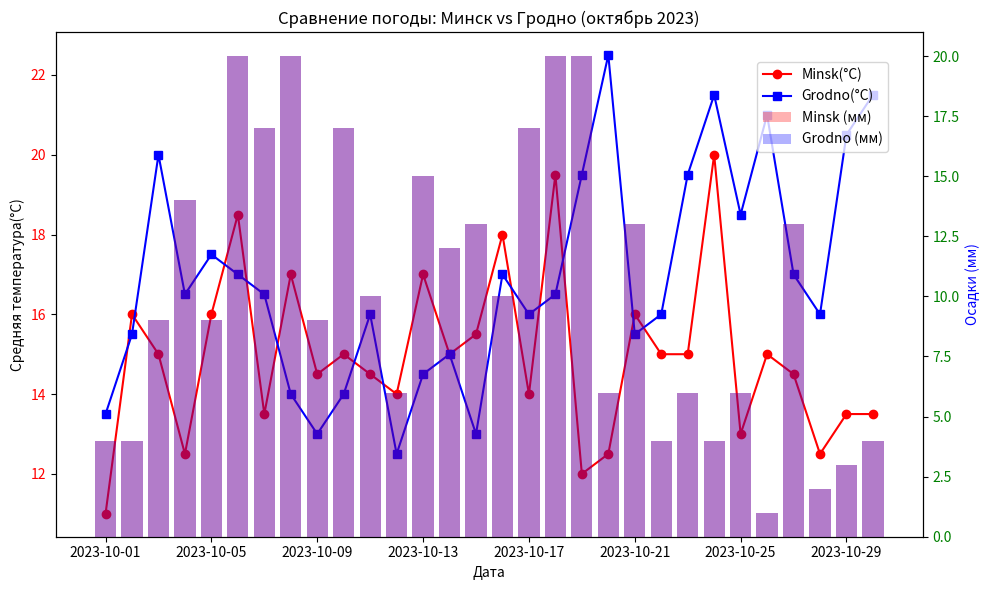

Python code for this plot:
import pandas as pd
import numpy as np
import matplotlib.pyplot as plt

dates = pd.date_range('2023-10-01', periods=30)

minsk_df = pd.DataFrame(data={
    'date': dates,
    'city': 'Minsk',
    'temp_max': np.random.randint(15, 26, size=30),
    'temp_min': np.random.randint(5, 16, size=30),
    'precipitation': np.random.randint(0, 21, size=30),
})

grodno_df = pd.DataFrame(data={
    'date': dates,
    'city': 'Grodno',
    'temp_max': np.random.randint(18, 29, size=30),
    'temp_min': np.random.randint(7, 18, size=30),
    'precipitation': np.random.randint(0, 21, size=30),
})

df_weather = pd.concat([grodno_df, minsk_df], ignore_index=True)
df_weather['average_temp'] = (df_weather['temp_max'] + df_weather['temp_min']) / 2
print(df_weather)

max_precip = df_weather.loc[df_weather.groupby('city')['precipitation'].idxmax()]
print("Дни с максимальными осадками по городам:\n")
print(max_precip[['date', 'precipitation', 'city']])

# show plot
fig, ax1 = plt.subplots(figsize=(10, 6))

# separate cities
minsk = df_weather[df_weather['city'] == 'Minsk']
grodno = df_weather[df_weather['city'] == 'Grodno']

# line of average temperatures
ax1.plot(minsk['date'], minsk['average_temp'], color='red', marker='o', label="Minsk(°C)")
ax1.plot(grodno['date'], grodno['average_temp'], color='blue', marker='s', label="Grodno(°C)")
ax1.set_xlabel('Дата')
ax1.set_ylabel('Средняя температура(°C)')
ax1.tick_params(axis='y', labelcolor='red')


# line of precipitation
ax2 = ax1.twinx()
ax2.bar(minsk['date'], minsk['precipitation'], color='red', alpha=0.3, label='Minsk (мм)')
ax2.bar(minsk['date'], minsk['precipitation'], color='blue', alpha=0.3, label='Grodno (мм)')
ax2.set_ylabel("Осадки (мм)", color="blue")
ax2.tick_params(axis='y', labelcolor='green')

# plot title and legend
plt.title("Сравнение погоды: Минск vs Гродно (октябрь 2023)")
fig.tight_layout()
fig.legend(loc="upper right", bbox_to_anchor=(0.9, 0.9))
plt.show()
